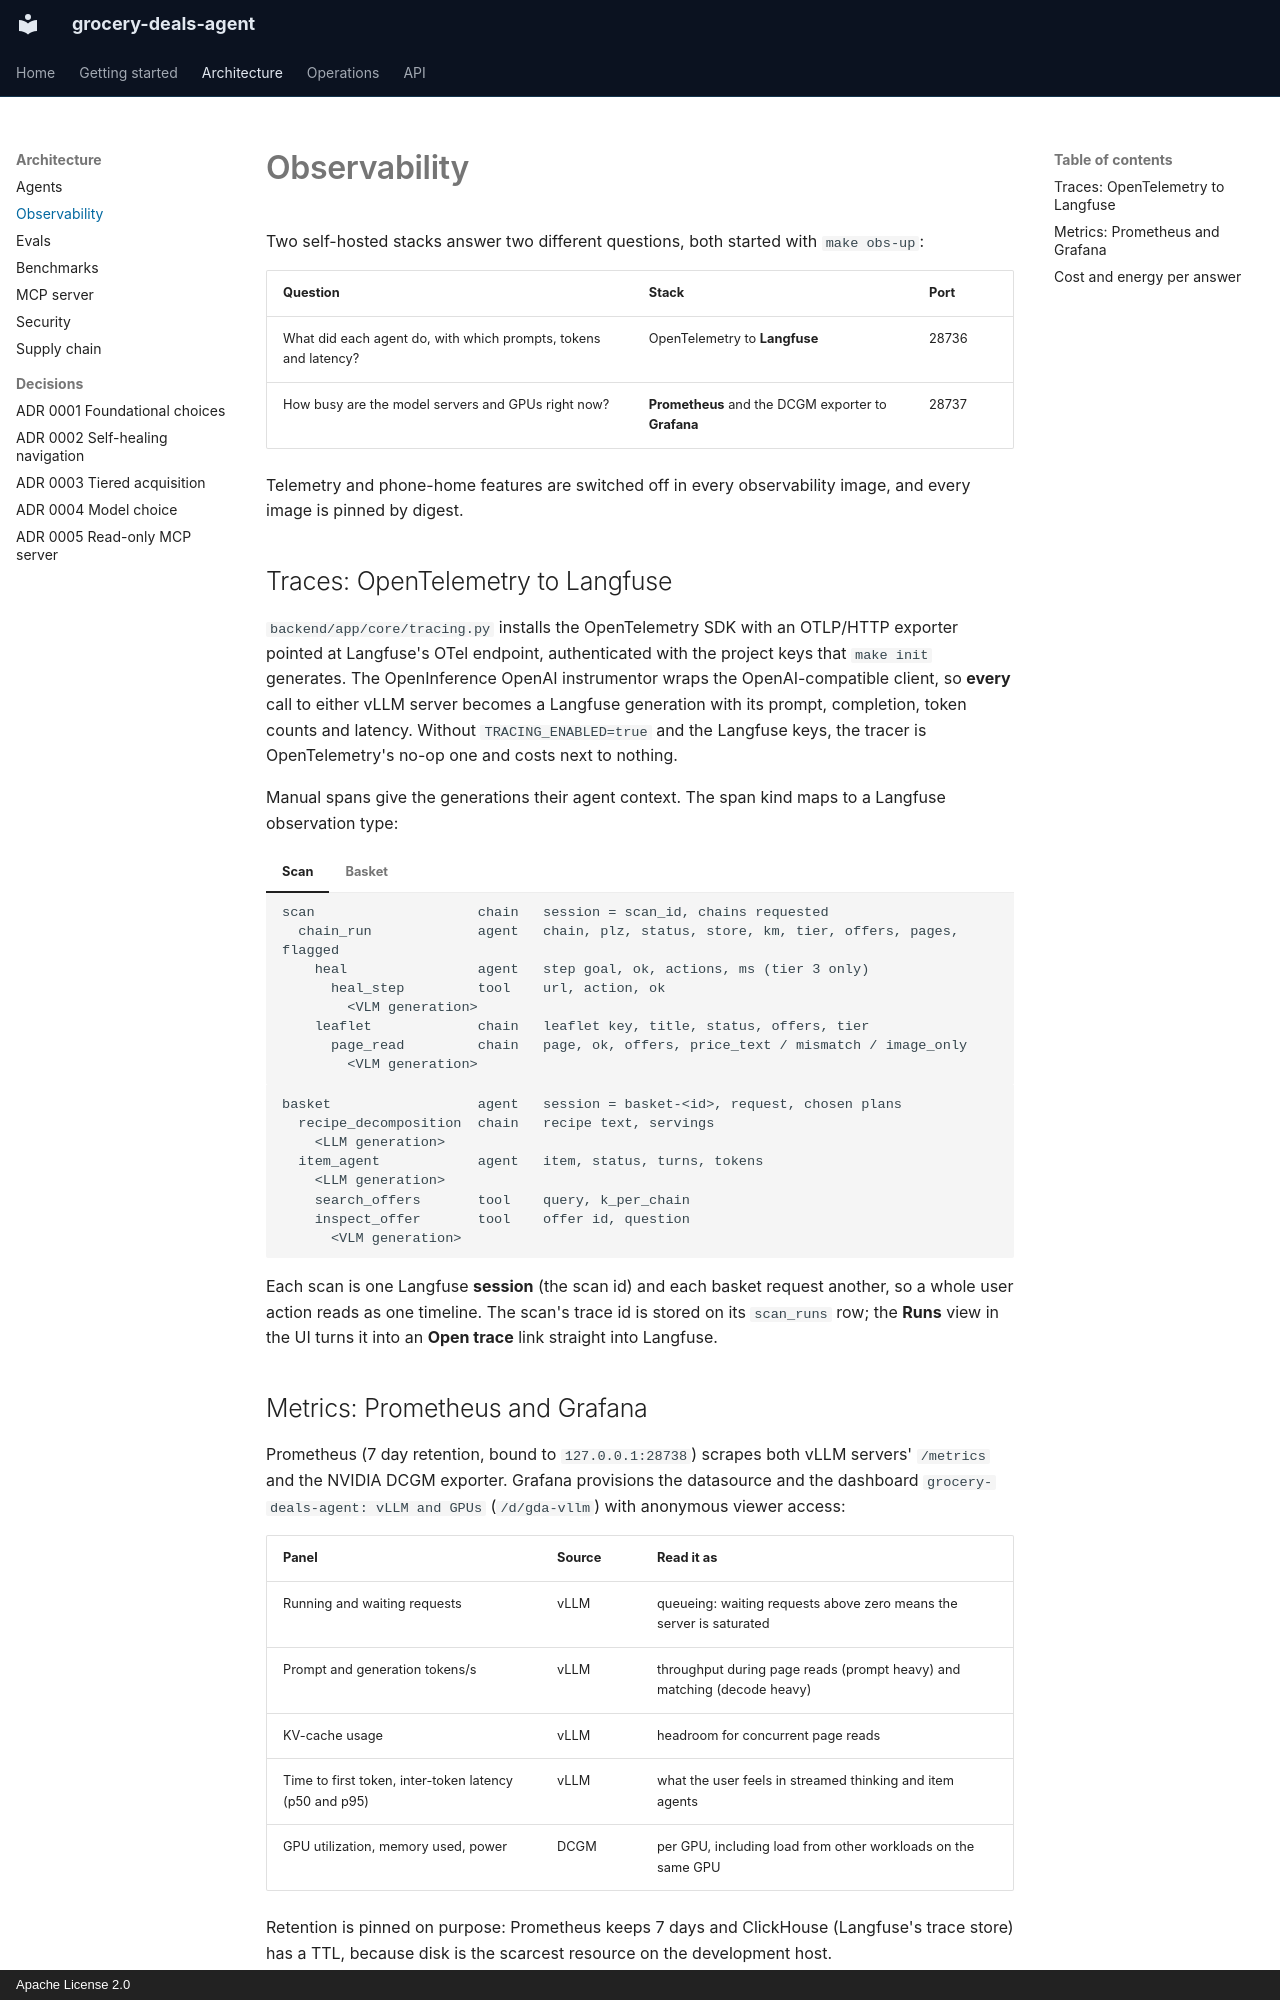

repository: Parikshit00/grocery-deals-agent · page: observability/index.html · generator: mkdocs · copyright: Apache License 2.0

# Observability

Two self-hosted stacks answer two different questions, both started with `make obs-up`:

| Question | Stack | Port |
|---|---|---|
| What did each agent do, with which prompts, tokens and latency? | OpenTelemetry to **Langfuse** | 28736 |
| How busy are the model servers and GPUs right now? | **Prometheus** and the DCGM exporter to **Grafana** | 28737 |

Telemetry and phone-home features are switched off in every observability image, and every image
is pinned by digest.

## Traces: OpenTelemetry to Langfuse

`backend/app/core/tracing.py` installs the OpenTelemetry SDK with an OTLP/HTTP exporter pointed
at Langfuse's OTel endpoint, authenticated with the project keys that `make init` generates. The
OpenInference OpenAI instrumentor wraps the OpenAI-compatible client, so **every** call to either
vLLM server becomes a Langfuse generation with its prompt, completion, token counts and latency.
Without `TRACING_ENABLED=true` and the Langfuse keys, the tracer is OpenTelemetry's no-op one and
costs next to nothing.

Manual spans give the generations their agent context. The span kind maps to a Langfuse
observation type:

=== "Scan"

    ```text
    scan                    chain   session = scan_id, chains requested
      chain_run             agent   chain, plz, status, store, km, tier, offers, pages, flagged
        heal                agent   step goal, ok, actions, ms (tier 3 only)
          heal_step         tool    url, action, ok
            <VLM generation>
        leaflet             chain   leaflet key, title, status, offers, tier
          page_read         chain   page, ok, offers, price_text / mismatch / image_only
            <VLM generation>
    ```

=== "Basket"

    ```text
    basket                  agent   session = basket-<id>, request, chosen plans
      recipe_decomposition  chain   recipe text, servings
        <LLM generation>
      item_agent            agent   item, status, turns, tokens
        <LLM generation>
        search_offers       tool    query, k_per_chain
        inspect_offer       tool    offer id, question
          <VLM generation>
    ```

Each scan is one Langfuse **session** (the scan id) and each basket request another, so a whole
user action reads as one timeline. The scan's trace id is stored on its `scan_runs` row; the
**Runs** view in the UI turns it into an **Open trace** link straight into Langfuse.

## Metrics: Prometheus and Grafana

Prometheus (7 day retention, bound to `127.0.0.1:28738`) scrapes both vLLM servers' `/metrics`
and the NVIDIA DCGM exporter. Grafana provisions the datasource and the dashboard
`grocery-deals-agent: vLLM and GPUs` (`/d/gda-vllm`) with anonymous viewer access:

| Panel | Source | Read it as |
|---|---|---|
| Running and waiting requests | vLLM | queueing: waiting requests above zero means the server is saturated |
| Prompt and generation tokens/s | vLLM | throughput during page reads (prompt heavy) and matching (decode heavy) |
| KV-cache usage | vLLM | headroom for concurrent page reads |
| Time to first token, inter-token latency (p50 and p95) | vLLM | what the user feels in streamed thinking and item agents |
| GPU utilization, memory used, power | DCGM | per GPU, including load from other workloads on the same GPU |

Retention is pinned on purpose: Prometheus keeps 7 days and ClickHouse (Langfuse's trace store)
has a TTL, because disk is the scarcest resource on the development host.
